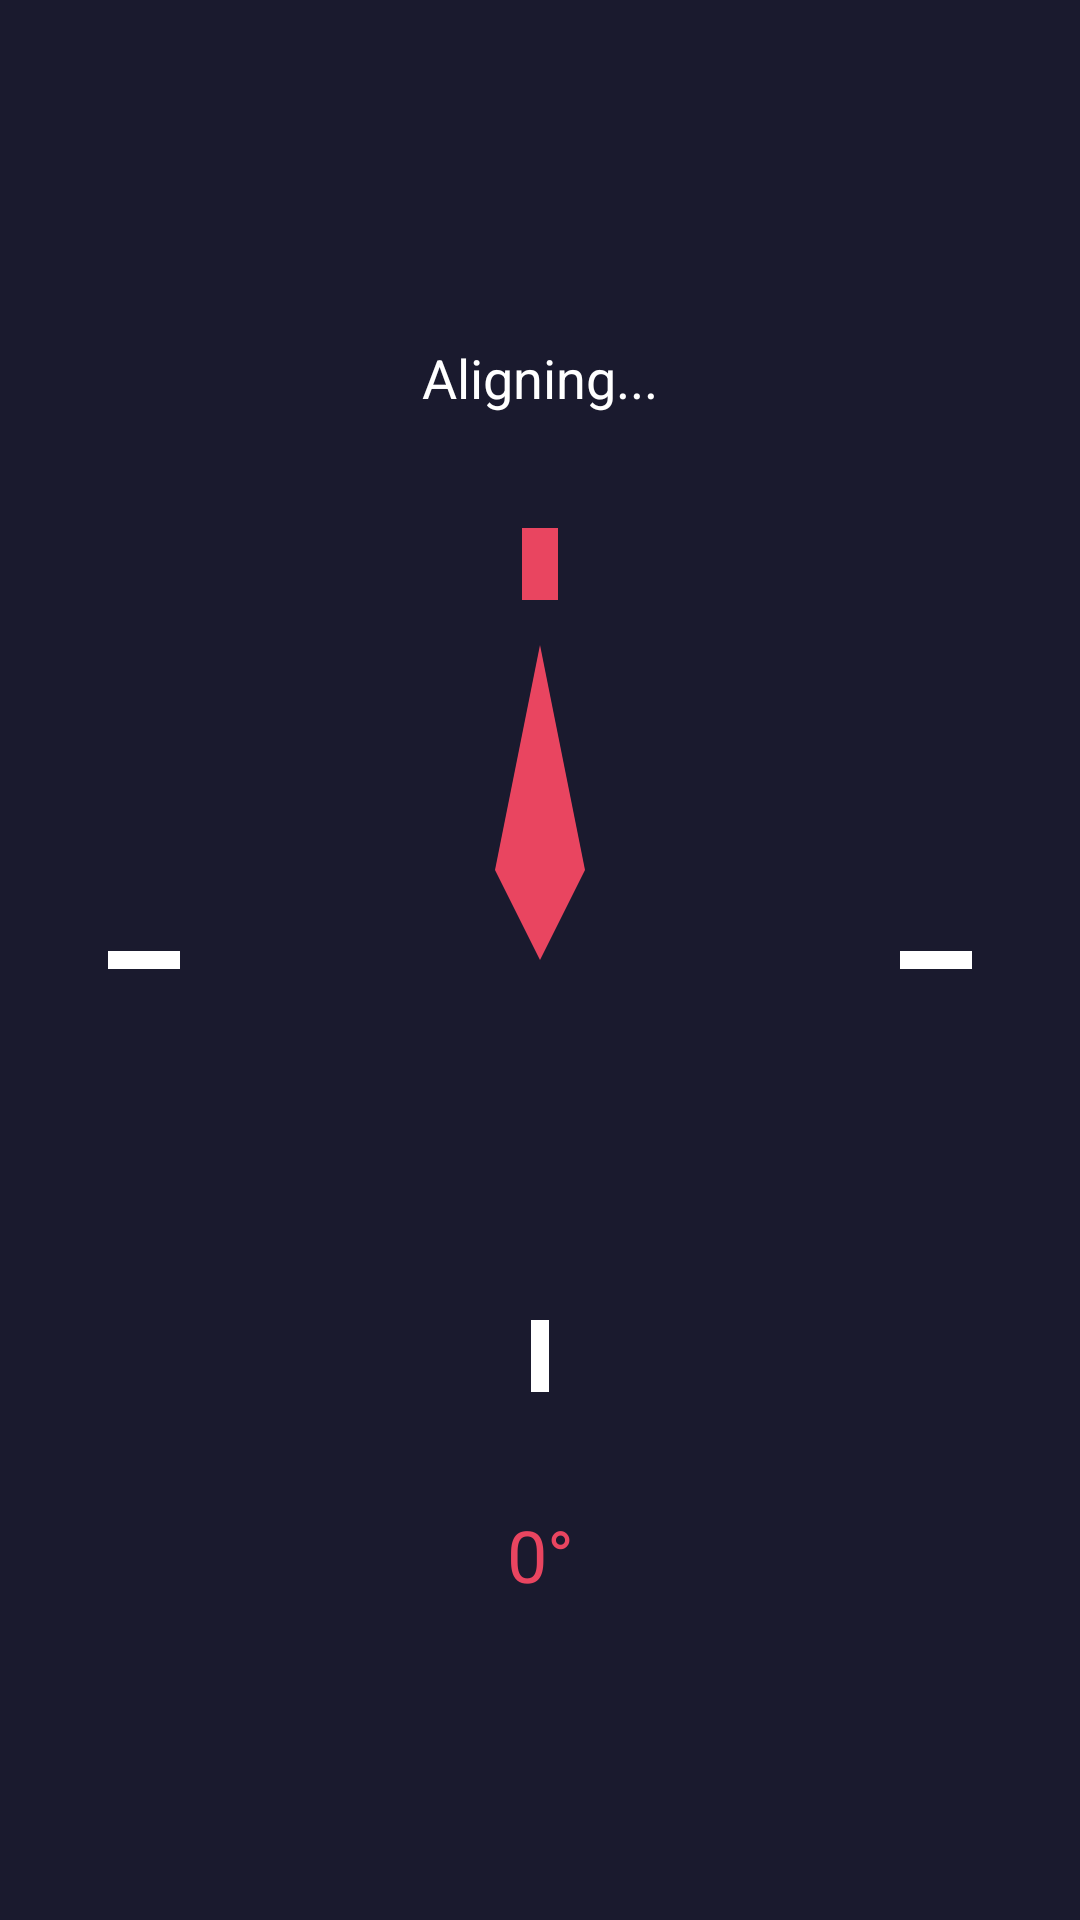

Write the Android layout XML for this screen, with the resource values it uses.
<!-- AndroidManifest.xml: application theme Theme.NoorPrayer -->
<!-- res/layout/fragment_qibla.xml -->
<?xml version="1.0" encoding="utf-8"?>
<androidx.constraintlayout.widget.ConstraintLayout xmlns:android="http://schemas.android.com/apk/res/android"
    xmlns:app="http://schemas.android.com/apk/res-auto"
    android:layout_width="match_parent"
    android:layout_height="match_parent"
    android:background="@color/primary_dark">

    <TextView
        android:id="@+id/qibla_status"
        android:layout_width="wrap_content"
        android:layout_height="wrap_content"
        android:text="Aligning..."
        android:textColor="@color/white"
        android:textSize="18sp"
        android:layout_marginBottom="32dp"
        app:layout_constraintBottom_toTopOf="@+id/compass_layout"
        app:layout_constraintStart_toStartOf="parent"
        app:layout_constraintEnd_toEndOf="parent"/>

    <FrameLayout
        android:id="@+id/compass_layout"
        android:layout_width="300dp"
        android:layout_height="300dp"
        app:layout_constraintBottom_toBottomOf="parent"
        app:layout_constraintTop_toTopOf="parent"
        app:layout_constraintStart_toStartOf="parent"
        app:layout_constraintEnd_toEndOf="parent">

        <ImageView
            android:id="@+id/compass_dial"
            android:layout_width="match_parent"
            android:layout_height="match_parent"
            android:src="@drawable/compass_dial"/>

        <ImageView
            android:id="@+id/qibla_needle"
            android:layout_width="match_parent"
            android:layout_height="match_parent"
            android:src="@drawable/qibla_pointer"
            android:rotation="0"/>
            
    </FrameLayout>
    
    <TextView
        android:id="@+id/bearing_text"
        android:layout_width="wrap_content"
        android:layout_height="wrap_content"
        android:text="0°"
        android:textColor="@color/accent_gold"
        android:textSize="24sp"
        android:layout_marginTop="32dp"
        app:layout_constraintTop_toBottomOf="@+id/compass_layout"
        app:layout_constraintStart_toStartOf="parent"
        app:layout_constraintEnd_toEndOf="parent"/>

</androidx.constraintlayout.widget.ConstraintLayout>
<!-- resources referenced by this layout -->
<resources>
  <color name="accent_gold">#E94560</color>
  <color name="primary_dark">#1A1A2E</color>
  <color name="white">#FFFFFFFF</color>
  <!-- drawable compass_dial (drawable) -->
  <vector xmlns:android="http://schemas.android.com/apk/res/android"
      android:width="300dp"
      android:height="300dp"
      android:viewportWidth="100"
      android:viewportHeight="100">
    <circle cx="50" cy="50" r="48" strokeColor="#ffffff" strokeWidth="2" fillColor="#1A1A2E"/>
    <path android:pathData="M50,2 L50,10" strokeColor="#E94560" strokeWidth="4"/>
    <path android:pathData="M50,90 L50,98" strokeColor="#ffffff" strokeWidth="2"/>
    <path android:pathData="M98,50 L90,50" strokeColor="#ffffff" strokeWidth="2"/>
    <path android:pathData="M2,50 L10,50" strokeColor="#ffffff" strokeWidth="2"/>
    
  </vector>
  <!-- drawable qibla_pointer (drawable) -->
  <?xml version="1.0" encoding="utf-8"?>
  <vector xmlns:android="http://schemas.android.com/apk/res/android"
      android:viewportWidth="100"
      android:viewportHeight="100"
      android:width="24dp"
      android:height="24dp">
      <path
          android:pathData="M50,0L100,0L100,100L50,100L0,100L0,0Z"
          android:strokeColor="#00000000"
          android:fillColor="#00000000"/>
      <path
          android:pathData="M50,15L55,40L50,50L45,40Z"
          android:fillColor="#E94560"/>
  </vector>
  <style name="Theme.NoorPrayer" parent="Theme.MaterialComponents.DayNight.NoActionBar">
          
          <item name="colorPrimary">@color/colorPrimary</item>
          <item name="colorPrimaryVariant">@color/colorPrimaryDark</item>
          <item name="colorOnPrimary">@color/white</item>
          
          <item name="colorSecondary">@color/colorAccent</item>
          <item name="colorSecondaryVariant">@color/colorAccent</item>
          <item name="colorOnSecondary">@color/black</item>
          
          <item name="android:statusBarColor">@color/colorPrimaryDark</item>
          
          <item name="android:windowBackground">@color/background_color</item>
      </style>
  <color name="colorPrimary">@color/primary_light</color>
  <color name="colorPrimaryDark">@color/primary_dark</color>
  <color name="colorAccent">@color/accent_gold</color>
  <color name="black">#FF000000</color>
  <color name="background_color">@color/primary_dark</color>
  <color name="primary_light">#16213E</color>
</resources>
